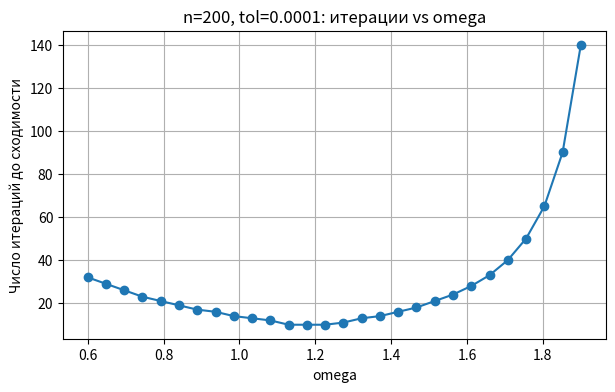
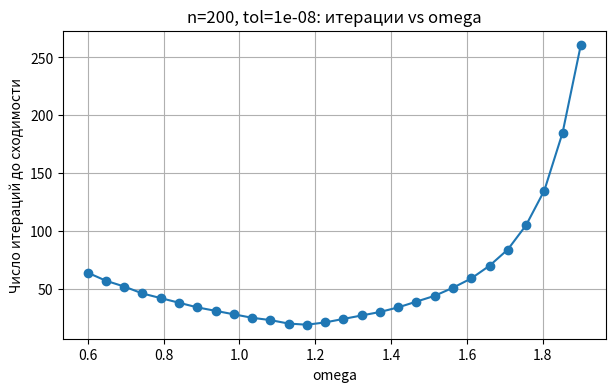
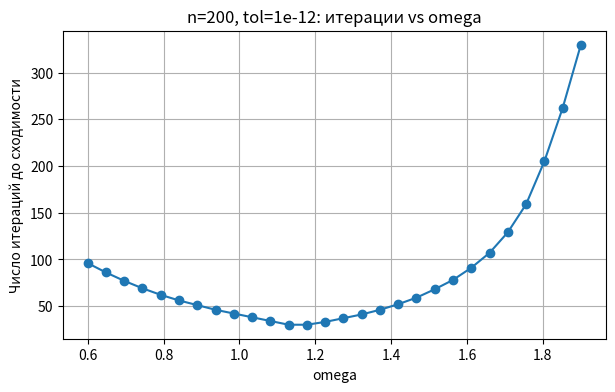
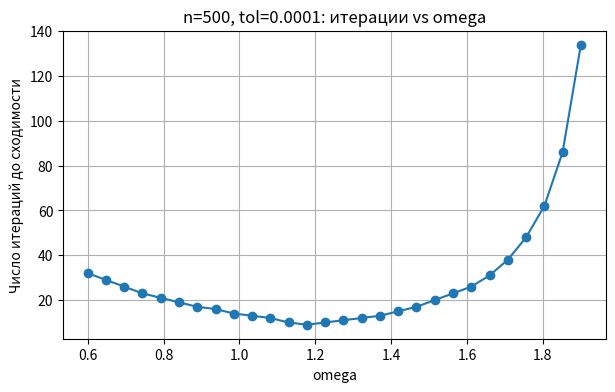
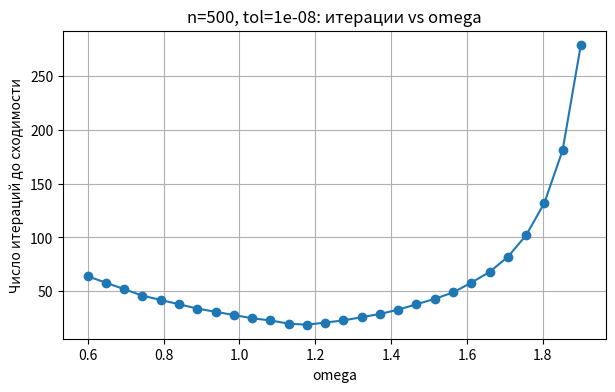
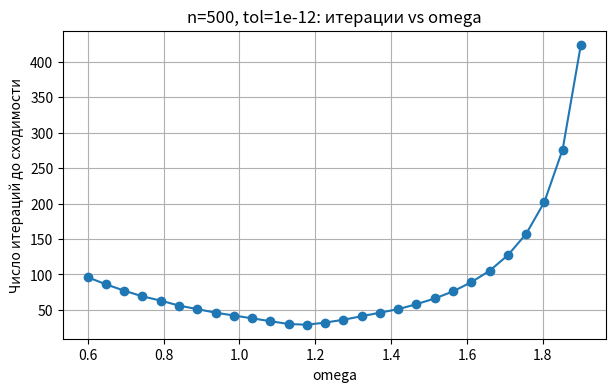
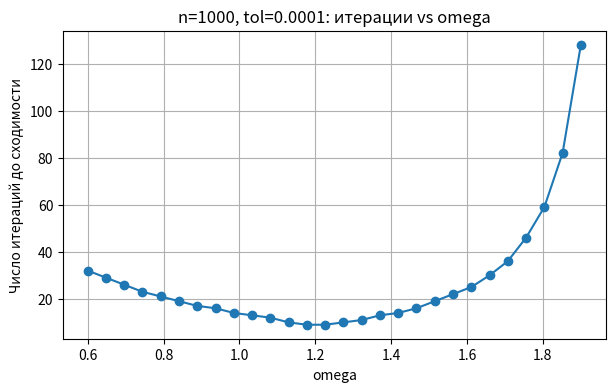
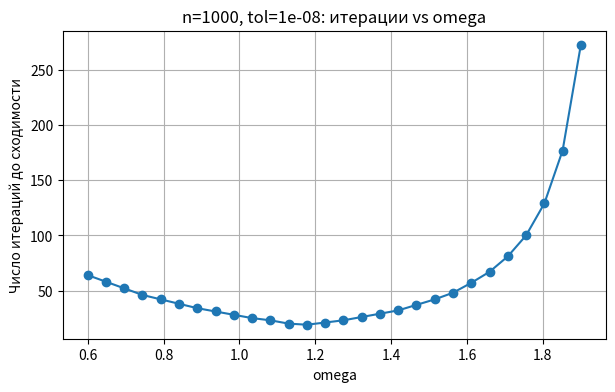
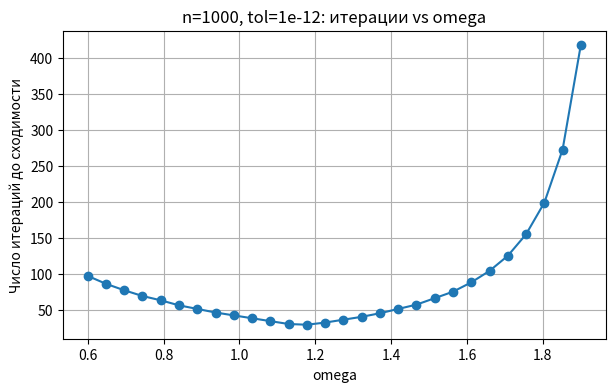

These charts were generated, in order, by the following Python code:
import numpy as np
import time
import matplotlib.pyplot as plt

# Быстрая реализация SOR для трёхдиагональной матрицы
def sor_tridiag(a, b, c, d, omega, x0=None, tol=1e-8, maxiter=5000):
    n = len(b)
    if x0 is None:
        x = np.zeros(n, dtype=float)
    else:
        x = x0.copy().astype(float)
    for k in range(1, maxiter+1):
        if n == 1:
            x_new0 = (d[0]) / b[0]
            x[0] = (1-omega)*x[0] + omega * x_new0
        else:
            s = c[0] * x[1]
            x_new0 = (d[0] - s) / b[0]
            x[0] = (1-omega)*x[0] + omega * x_new0
            for i in range(1, n-1):
                s = a[i-1]*x[i-1] + c[i]*x[i+1]
                x_new_i = (d[i] - s) / b[i]
                x[i] = (1-omega)*x[i] + omega * x_new_i
            s = a[-1]*x[-2]
            x_new_n = (d[-1] - s) / b[-1]
            x[-1] = (1-omega)*x[-1] + omega * x_new_n
        Ax = np.empty_like(d)
        if n == 1:
            Ax[0] = b[0]*x[0]
        else:
            Ax[0] = b[0]*x[0] + c[0]*x[1]
            for i in range(1, n-1):
                Ax[i] = a[i-1]*x[i-1] + b[i]*x[i] + c[i]*x[i+1]
            Ax[-1] = a[-1]*x[-2] + b[-1]*x[-1]
        relres = np.linalg.norm(d - Ax) / np.linalg.norm(d)
        if relres < tol:
            return x, k, relres
    return x, maxiter, relres

# Генератор SPD трёхдиагонали
def generate_spd_tridiag(n, off=1.0, delta=1.0, seed=None):
    if seed is not None:
        np.random.seed(seed)
    a = np.full(n-1, -off, dtype=float)
    c = np.full(n-1, -off, dtype=float)
    b = np.full(n, 2*off + delta, dtype=float)
    return a, b, c

# Эксперимент с выводом в консоль и построением графика
def run_experiment_with_plot(sizes=[200, 500, 1000], omegas=None, tols=None, maxiter=5000):
    if omegas is None:
        omegas = np.linspace(0.6, 1.9, 28)
    if tols is None:
        tols = [1e-4, 1e-8, 1e-12]
    for n in sizes:
        print(f"\nРазмер матрицы n = {n}")
        a, b, c = generate_spd_tridiag(n, off=1.0, delta=1.0)
        x_true = np.arange(n, dtype=float)
        Ax = np.empty(n, dtype=float)
        if n == 1:
            Ax[0] = b[0]*x_true[0]
        else:
            Ax[0] = b[0]*x_true[0] + c[0]*x_true[1]
            for i in range(1, n-1):
                Ax[i] = a[i-1]*x_true[i-1] + b[i]*x_true[i] + c[i]*x_true[i+1]
            Ax[-1] = a[-1]*x_true[-2] + b[-1]*x_true[-1]
        d = Ax.copy()
        for tol in tols:
            print(f"  Точность tol = {tol}")
            iters_list = []
            for omega in omegas:
                x_approx, iters, relres = sor_tridiag(a, b, c, d, omega, tol=tol, maxiter=maxiter)
                iters_list.append(iters)
            iters_arr = np.array(iters_list)
            best_idx = np.argmin(iters_arr)
            best_omega = omegas[best_idx]
            best_iters = iters_arr[best_idx]
            print(f"    Лучшее omega: {best_omega:.3f}, число итераций: {best_iters}")
            # Построение графика
            plt.figure(figsize=(7,4))
            plt.plot(omegas, iters_arr, marker='o')
            plt.xlabel('omega')
            plt.ylabel('Число итераций до сходимости')
            plt.title(f'n={n}, tol={tol}: итерации vs omega')
            plt.grid(True)
            plt.show()

if __name__ == "__main__":
    sizes = [200, 500, 1000]
    omegas = np.linspace(0.6, 1.9, 28)
    tols = [1e-4, 1e-8, 1e-12]
    run_experiment_with_plot(sizes=sizes, omegas=omegas, tols=tols, maxiter=5000)

